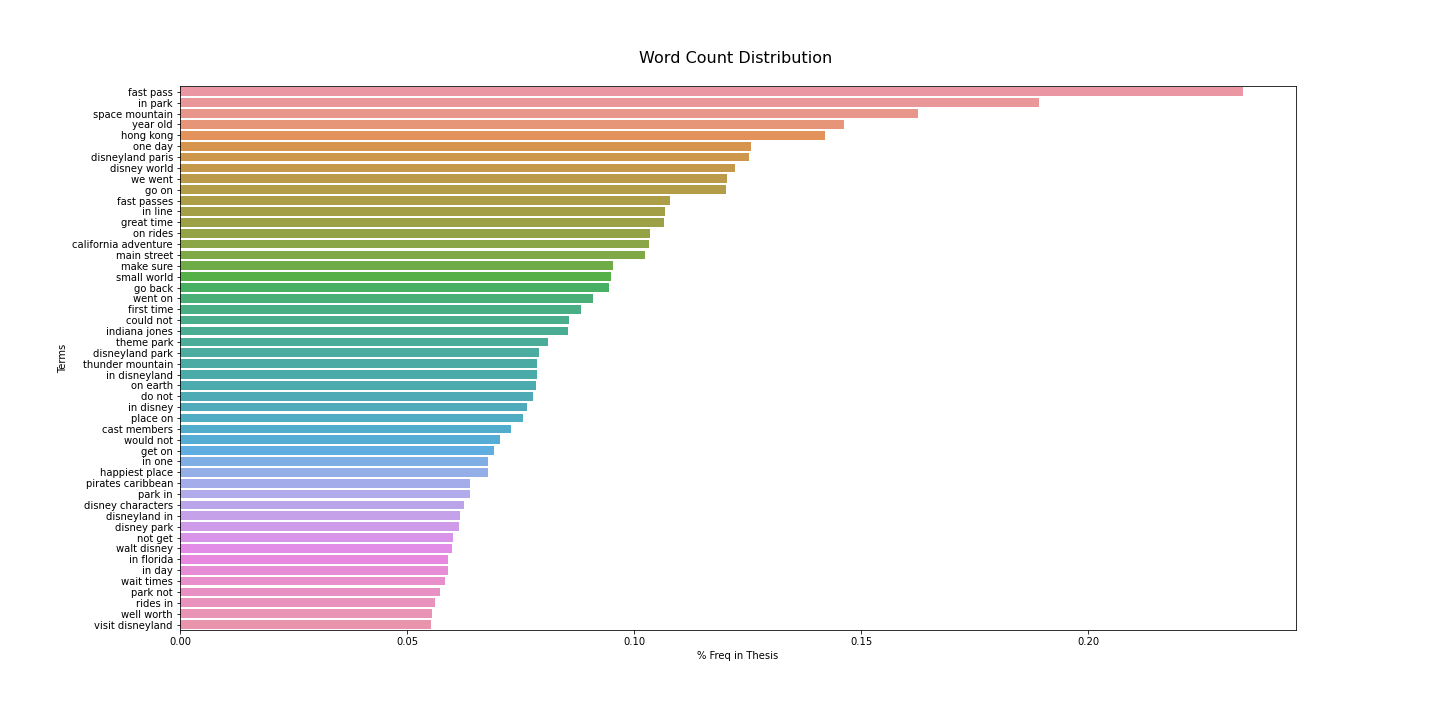

Source data for this figure (header and first rows):
, Terms, % Freq in Thesis
281852, fast pass, 0.234
382293, in park, 0.1891
705784, space mountain, 0.1626
863514, year old, 0.1462
362325, hong kong, 0.1419
528274, one day, 0.1258
212774, disneyland paris, 0.1253
210802, disney world, 0.1222
836437, we went, 0.1205
327523, go on, 0.1202
281857, fast passes, 0.1078
381669, in line, 0.1067
338212, great time, 0.1065
526527, on rides, 0.1035
121864, california adventure, 0.1033
452035, main street, 0.1023
454151, make sure, 0.09537
694765, small world, 0.09483
326610, go back, 0.09454
842899, went on, 0.09092
294464, first time, 0.08838
172864, could not, 0.08564
386682, indiana jones, 0.0854
751410, theme park, 0.08094
212785, disneyland park, 0.07894
764429, thunder mountain, 0.07869
380529, in disneyland, 0.07855
524926, on earth, 0.0784
217307, do not, 0.07762
380525, in disney, 0.0763
580881, place on, 0.07547
130686, cast members, 0.07278
860764, would not, 0.07053
321056, get on, 0.06911
382171, in one, 0.06784
346962, happiest place, 0.06779
579213, pirates caribbean, 0.06388
556849, park in, 0.06383
208279, disney characters, 0.06251
212263, disneyland in, 0.06172
209733, disney park, 0.06143
510232, not get, 0.06011
826697, walt disney, 0.05996
380962, in florida, 0.05908
380396, in day, 0.05894
823354, wait times, 0.0583
557371, park not, 0.05717
643916, rides in, 0.05605
842011, well worth, 0.05546
818022, visit disneyland, 0.05517
